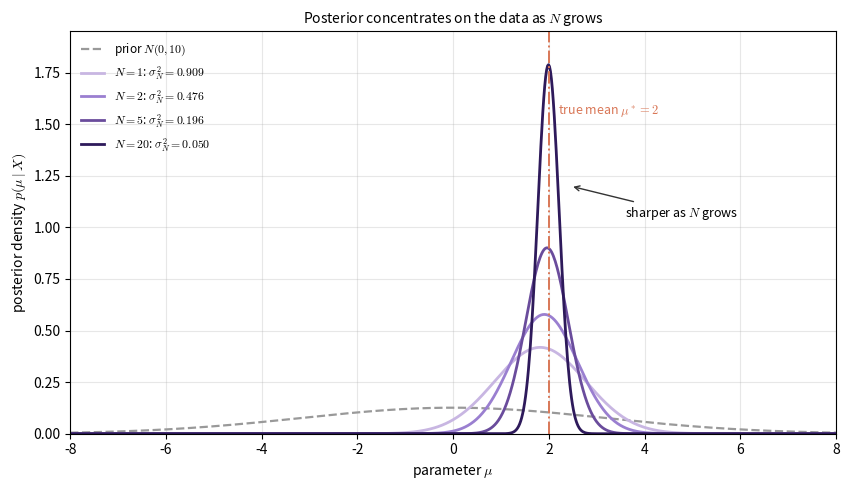

Recreate this plot in Python. (Note: this script raises an exception after producing the figure.)
"""Figure code: lec02-posterior-sharpening. The posterior p(mu|X) gets sharper as N grows.

Setting: known variance sigma^2 = 1, Gaussian prior N(mu_0, sigma_0^2) = N(0, 10),
sample mean x-bar = 2. Exact posterior mean and variance:
    mu_N    = (N sigma_0^2 x-bar + sigma^2 mu_0) / (N sigma_0^2 + sigma^2)
    sigma_N^2 = sigma^2 sigma_0^2 / (N sigma_0^2 + sigma^2)
All numbers are computed with the formula, not typed in by hand.
"""
import numpy as np
import matplotlib.pyplot as plt

plt.rcParams["mathtext.fontset"] = "cm"

mu0, s0sq, s2 = 0.0, 10.0, 1.0
xbar = 2.0


def post_params(n):
    denom = n * s0sq + s2
    return (n * s0sq * xbar + s2 * mu0) / denom, (s2 * s0sq) / denom


def gauss(x, m, var):
    return np.exp(-(x - m) ** 2 / (2 * var)) / np.sqrt(2 * np.pi * var)


x = np.linspace(-8, 8, 800)
colors = {1: "#c8b6e2", 2: "#9a7fd0", 5: "#6a4c9c", 20: "#2e1a5b"}

fig, ax = plt.subplots(figsize=(8.6, 5.0))
ax.plot(x, gauss(x, mu0, s0sq), color="#999999", ls="--", lw=1.6,
        label=r"prior $N(0,10)$")

labels = []
for n in (1, 2, 5, 20):
    m, v = post_params(n)
    y = gauss(x, m, v)
    ax.plot(x, y, color=colors[n], lw=2.0,
            label=rf"$N={n}$: $\sigma_N^2={v:.3f}$")
    labels.append((n, m, v, y.max()))

ax.axvline(xbar, color="#d97757", ls="-.", lw=1.4)
ax.text(xbar + 0.2, 1.55, r"true mean $\mu^* = 2$", color="#d97757", fontsize=9)
ax.annotate("sharper as $N$ grows", xy=(2.45, 1.20), xytext=(3.6, 1.05),
            fontsize=9, arrowprops=dict(arrowstyle="->", color="#333333", lw=1.0))

ax.set_xlim(-8, 8)
ax.set_ylim(0, 1.95)
ax.set_xlabel(r"parameter $\mu$")
ax.set_ylabel(r"posterior density $p(\mu \mid X)$")
ax.set_title("Posterior concentrates on the data as $N$ grows", fontsize=10)
ax.legend(frameon=False, fontsize=8.5, loc="upper left")
ax.grid(alpha=0.3)
fig.tight_layout()
fig.savefig("assets/figures/lec02-posterior-sharpening.png", dpi=200)
print("saved assets/figures/lec02-posterior-sharpening.png")
for n, m, v, pk in labels:
    print(f"N={n:3d} mu_N={m:.4f} sigma_N^2={v:.4f} sd={np.sqrt(v):.4f} peak={pk:.4f}")
